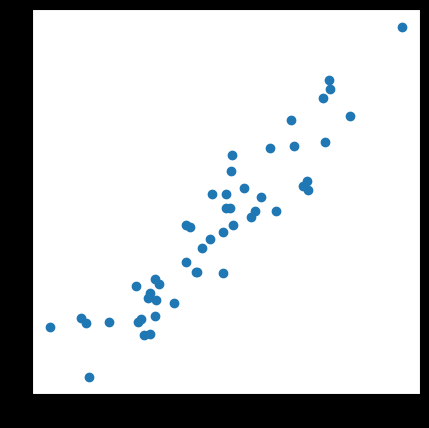
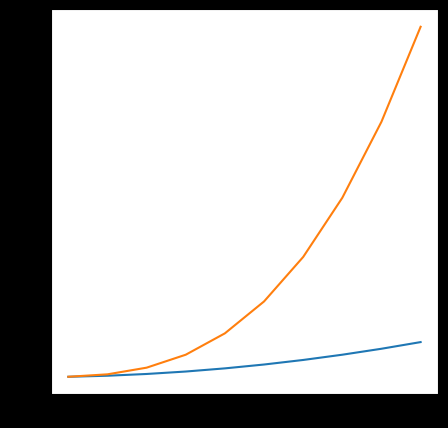
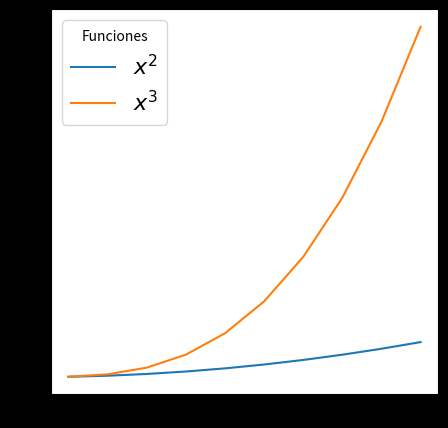
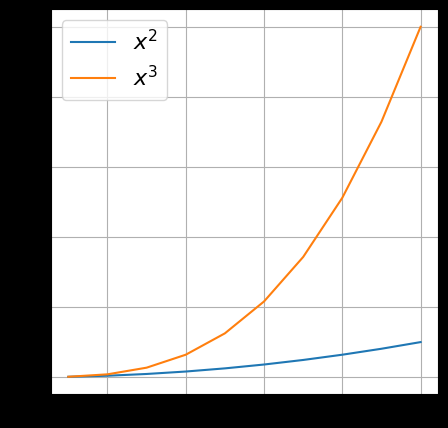
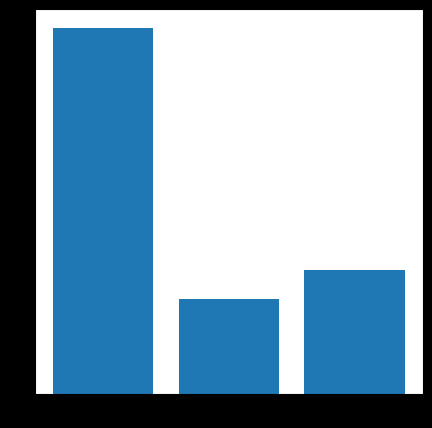
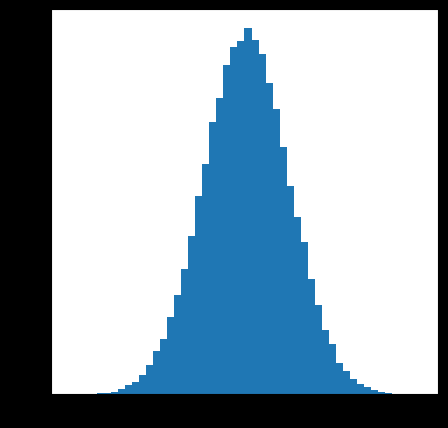
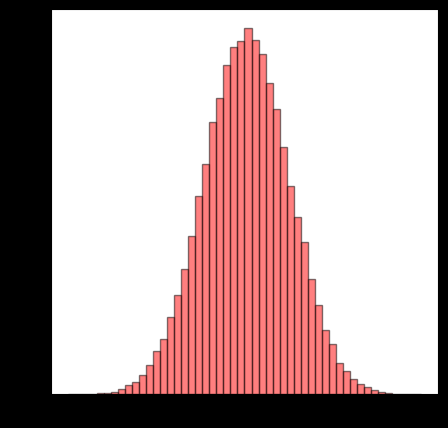
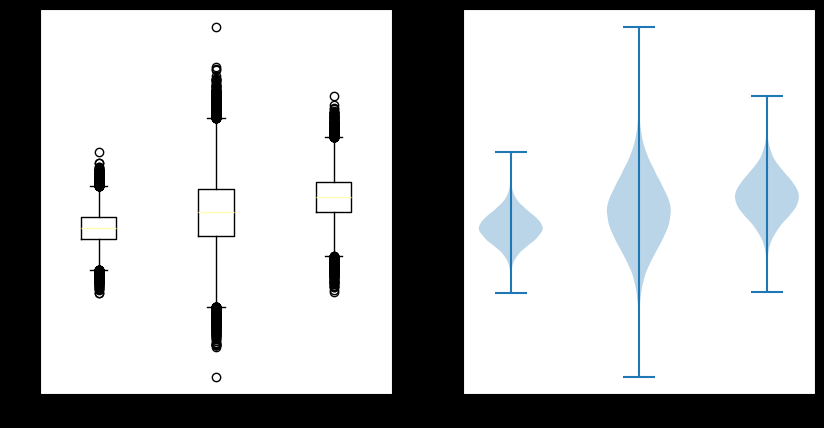
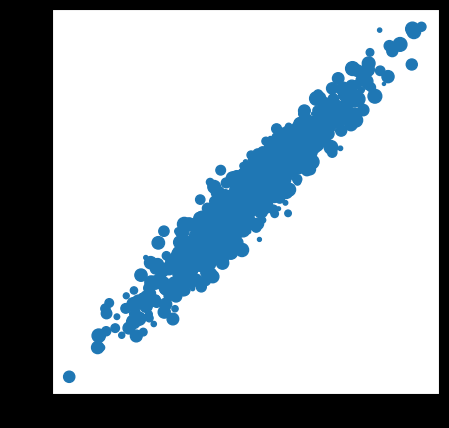
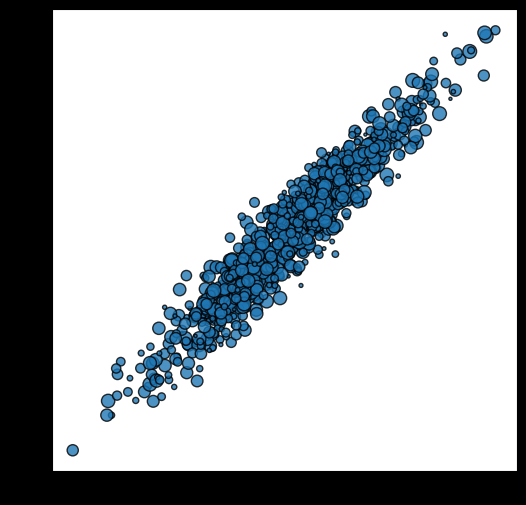
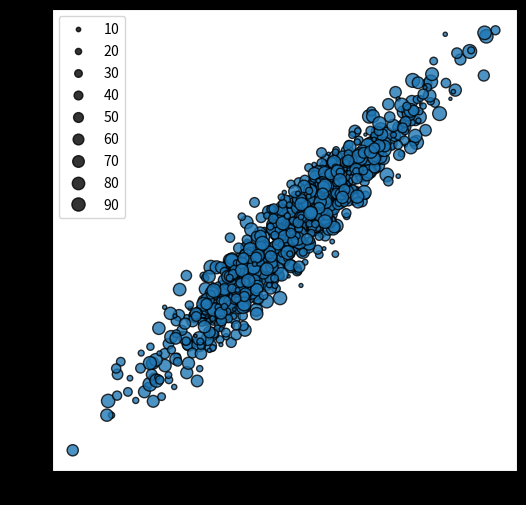
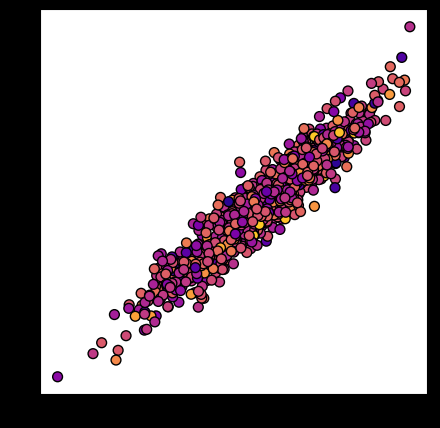
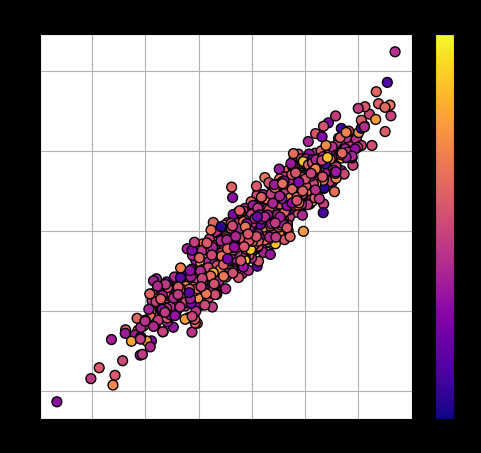
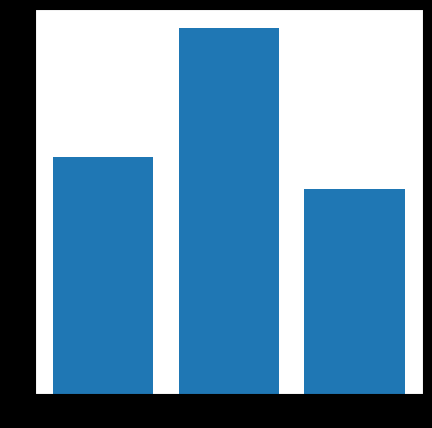

Here is the Python script that generated these plots, in order:
2 + 2

import matplotlib.pyplot as plt
import numpy as np

# Figura principal vacía
fig, ax = plt.subplots(figsize=(3, 3))

# Mostrar la figura
plt.show()

# Figura principal vacía de 2 filas y 2 columnas (en total 4 subfiguras)
fig, ax = plt.subplots(nrows=2, ncols=2, figsize=(6, 6))

# Mostrar la figura
plt.show()

# Creamos un input de coordenadas X e Y
x = np.random.randn(50)           # 50 valores aleatorios de una distribución normal
y = (3 * x) + np.random.randn(50) # 50 valores aleatorios en función de x de una distribución normal

# Figura principal
fig, ax = plt.subplots(figsize=(5, 5))

# Diagrama de dispersión
ax.scatter(x=x, y=y)

# Mostrar la figura
plt.show()

# Input
x = np.arange(1, 11, 1)
y = x ** 2
z = x ** 3

# Figura principal
fig, ax = plt.subplots(figsize=(5, 5))

# Figura de líneas
ax.plot(x, y) # Primera función de x al cuadrado
ax.plot(x, z) # Segunda función de x al cubo

# Mostrar la figura
plt.show()

# Figura principal
fig, ax = plt.subplots(figsize=(5, 5))

# Figura de líneas
ax.plot(x, y, label="$x^{2}$") # Primera función de x al cuadrado
ax.plot(x, z, label="$x^{3}$") # Segunda función de x al cubo

# Leyenda
ax.legend(fontsize=16, title="Funciones")

# Mostrar la figura
plt.show()

# Figura principal
fig, ax = plt.subplots(figsize=(5, 5))

# Figura de líneas
ax.plot(x, y, label="$x^{2}$") # Primera función de x al cuadrado
ax.plot(x, z, label="$x^{3}$") # Segunda función de x al cubo

# Leyenda
ax.legend(fontsize=16)

# Grilla
ax.grid()

# Mostrar la figura
plt.show()

# Input
x = np.array(["A", "B", "C"])
y = np.random.randint(1, 100, (3,))

# Figura principal
fig, ax = plt.subplots(figsize=(5, 5))

# Diagrama de barras
ax.bar(x, y)

plt.show()

# Input
x = np.random.randn(100_000,) # Vector de 100,000 valores aleatorios de una distribución normal

# Figura principal
fig, ax = plt.subplots(figsize=(5, 5))

# Histograma
ax.hist(x, bins=50)

# Mostrar la figura
plt.show()

# Figura principal
fig, ax = plt.subplots(figsize=(5, 5))

# Histograma
ax.hist(x, bins=50, edgecolor="black", color="red", alpha=0.5)

# Mostrar la figura
plt.show()

# Input
x = np.random.randn(100_000,)                 # 100,000 valores aleatorios de una distribución normal
y = (2 * x) + 1 + np.random.randn(100_000,)   # 100,000 valores aleatorios en función de x
z = 2 - x + np.random.randn(100_000,)         # 100,000 valores aleatorios en función de x

# Figura principal
fig, axs = plt.subplots(nrows=1, ncols=2, figsize=(10, 5))

# Boxplot
axs[0].boxplot([x, y, z])

# Violinplot
axs[1].violinplot([x, y, z])

# Mostrar la figura
plt.show()

# Input
x = np.random.randn(1000)             # 1000 valores aleatorios de una distribución normal
y = (3 * x) + np.random.randn(1000)   # 1000 valores aleatorios en función de x
s = np.random.randint(5, 100, (1000)) # 1000 valores aleatorios enteros entre 5 y 100

# Figura principal
fig, ax = plt.subplots(figsize=(5, 5))

# Diagrama de dispersión
im = ax.scatter(x, y, s=s)

# Mostra la figura
plt.show()

# Figura principal
fig, ax = plt.subplots(figsize=(6, 6))

# Diagrama de dispersión
ax.scatter(x, y, s=s, edgecolor="k", alpha=0.8)

plt.show()

# Figura principal
fig, ax = plt.subplots(figsize=(6, 6))

# Diagrama de dispersión
im = ax.scatter(x, y, s=s, edgecolor="black", alpha=0.8)

# Leyenda
handles, labels = im.legend_elements(prop="sizes")
ax.legend(handles, labels)

plt.show()

# Input
x = np.random.randn(1000)           # 1000 valores aleatorios de una distribución normal
y = (3 * x) + np.random.randn(1000) # 1000 valores aleatorios en función de x
c = 5 + np.random.randn(1000)           # 1000 valores aleatorios de una distribución normal

# Mapa de colores
cmap = plt.cm.plasma

# Visualizar el mapa de colores
cmap

# Figura principal
fig, ax = plt.subplots(figsize=(5, 5))

# Diagrama de dispersión
im = ax.scatter(x, y, c=c, cmap=cmap, s=50, edgecolor="black")

# Mostrar la figura
plt.show()

# Figura principal
fig, ax = plt.subplots(figsize=(6, 5))

# Diagrama de dispersión
im = ax.scatter(x, y, c=c, cmap=cmap, s=50, edgecolor="black")

# Barra de colores
cbar = fig.colorbar(im, ax=ax)
cbar.ax.set_title("Cu(%)", fontsize=12, y=1.01)

# Grilla
ax.grid()
ax.set_axisbelow(True) # Colocar grilla debajo del gráfico

# Título
ax.set_title("Valores de Cobre", fontsize=13)

# Mostrar la figura
plt.show()

# Input
x = ["A", "B", "C"]
y = np.random.randint(10, 100, (3,))


# Figura principal
fig, ax = plt.subplots(figsize=(5, 5))

# Diagrama de barras
ax.bar(x, y)

plt.show()

# Figura principal
fig, ax = plt.subplots(figsize=(5, 5))

# Diagrama de barras
ax.bar(x, y)

# Ticks del eje y
ax.set_yticks([])

plt.show()

# Figura principal
fig, ax = plt.subplots(figsize=(5, 5))

# Diagrama de barras
ax.bar(x, y)

# Ticks del eje y
ax.set_yticks([])

# Removemos el cuadro
for spine in ax.spines.values():
    spine.set_visible(False)

plt.show()

# Figura principal
fig, ax = plt.subplots(figsize=(5, 5))

# Diagrama de barras
barra = ax.bar(x, y)

# Ticks del eje y
ax.set_yticks([])

# Removemos el cuadro
for spine in ax.spines.values():
    spine.set_visible(False)
    
# Texto
for bar in barra:
    ax.text(bar.get_x() + bar.get_width()/2, # Posición del texto en x
            bar.get_height() + 1,            # Posición del texto en y
            str(int(bar.get_height())),      # Frecuencia
            ha="center", fontsize=12)

plt.show()

# Input
x = np.random.randn(50)           # 50 valores aleatorios de una distribución normal
y = (3 * x) + np.random.randn(50) # 50 valores aleatorios en función de x

# Fondo oscuro en una figura
plt.style.use("dark_background")

# Figura principal
fig, ax = plt.subplots(figsize=(5, 5))

# Diagrama de dispersión
ax.scatter(x, y)

plt.show()

fig.dpi

fig.savefig("figura_hd.png", dpi=300)

fig.savefig("figura.png", dpi=72)

fig.savefig("figura.pdf", dpi=300)